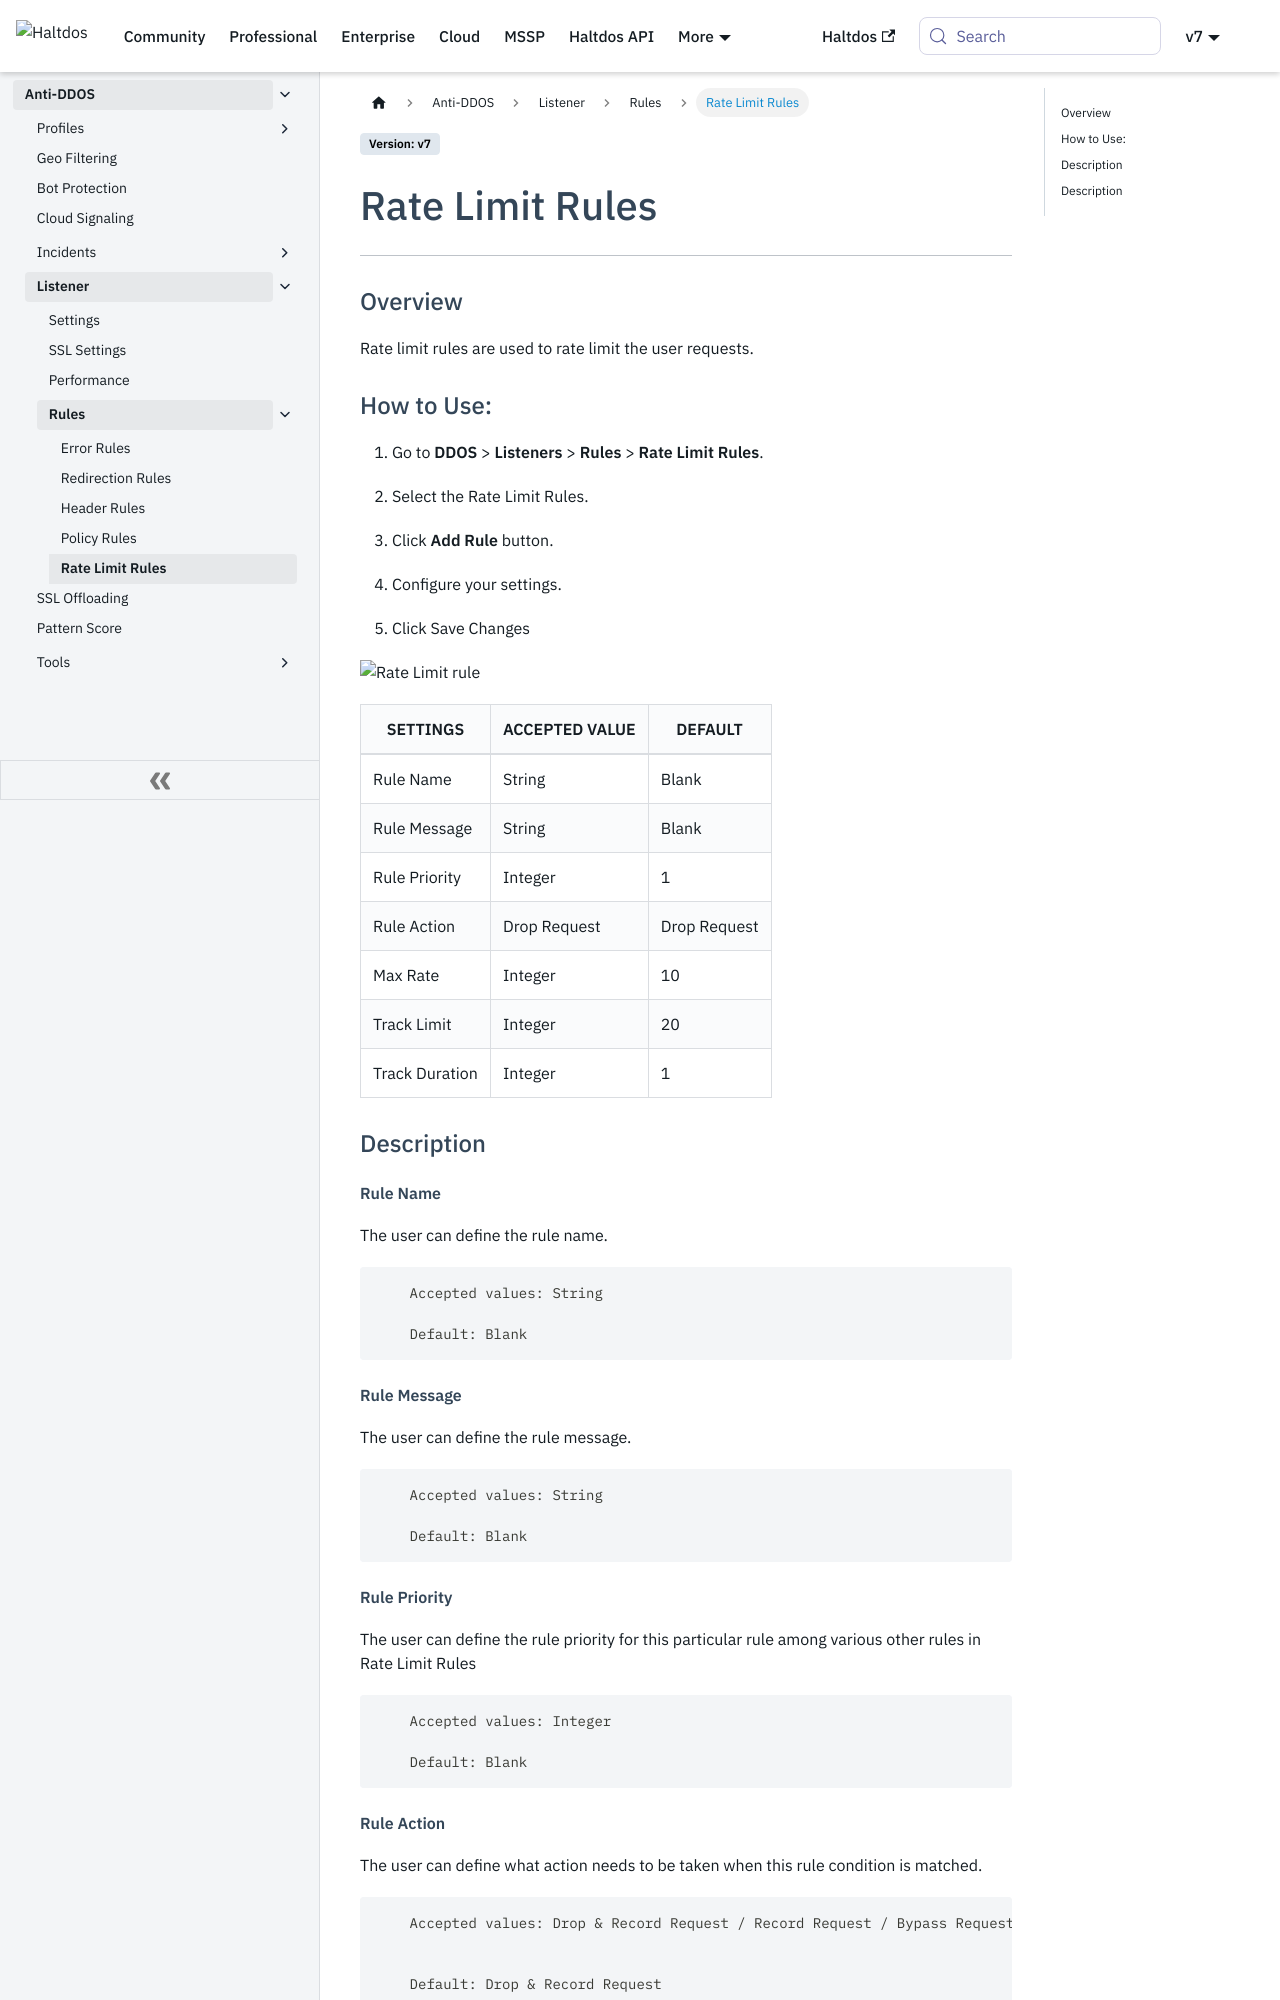

repository: halt-dos/hd-wiki-public · page: v7/enterprise/ddos/listeners/rules/ratelimit/index.html · generator: docusaurus

---
sidebar_position: 5
---

# Rate Limit Rules

---
### Overview
Rate limit rules are used to rate limit the user requests.

### How to Use:

1. Go to **DDOS** > **Listeners** > **Rules** > **Rate Limit Rules**.

2. Select the Rate Limit Rules.

3. Click **Add Rule** button.

4. Configure your settings. 

5. Click Save Changes

![Rate Limit rule](/img/ddos/v7/docs/ratelimit.png)



| SETTINGS       | ACCEPTED VALUE | DEFAULT      |
|----------------|----------------|--------------|
| Rule Name      | String         | Blank        |
| Rule Message   | String         | Blank        |
| Rule Priority  | Integer        | 1            |
| Rule Action    | Drop Request   | Drop Request |
| Max Rate       | Integer        | 10           |
| Track Limit    | Integer        | 20           |
| Track Duration | Integer        | 1            |

### Description

##### **Rule Name**

The user can define the rule name.

```
    Accepted values: String

    Default: Blank
```


##### **Rule Message**

The user can define the rule message.

```
    Accepted values: String

    Default: Blank
```


##### **Rule Priority**

The user can define the rule priority for this particular rule among various other rules in Rate Limit Rules

```
    Accepted values: Integer

    Default: Blank
```
